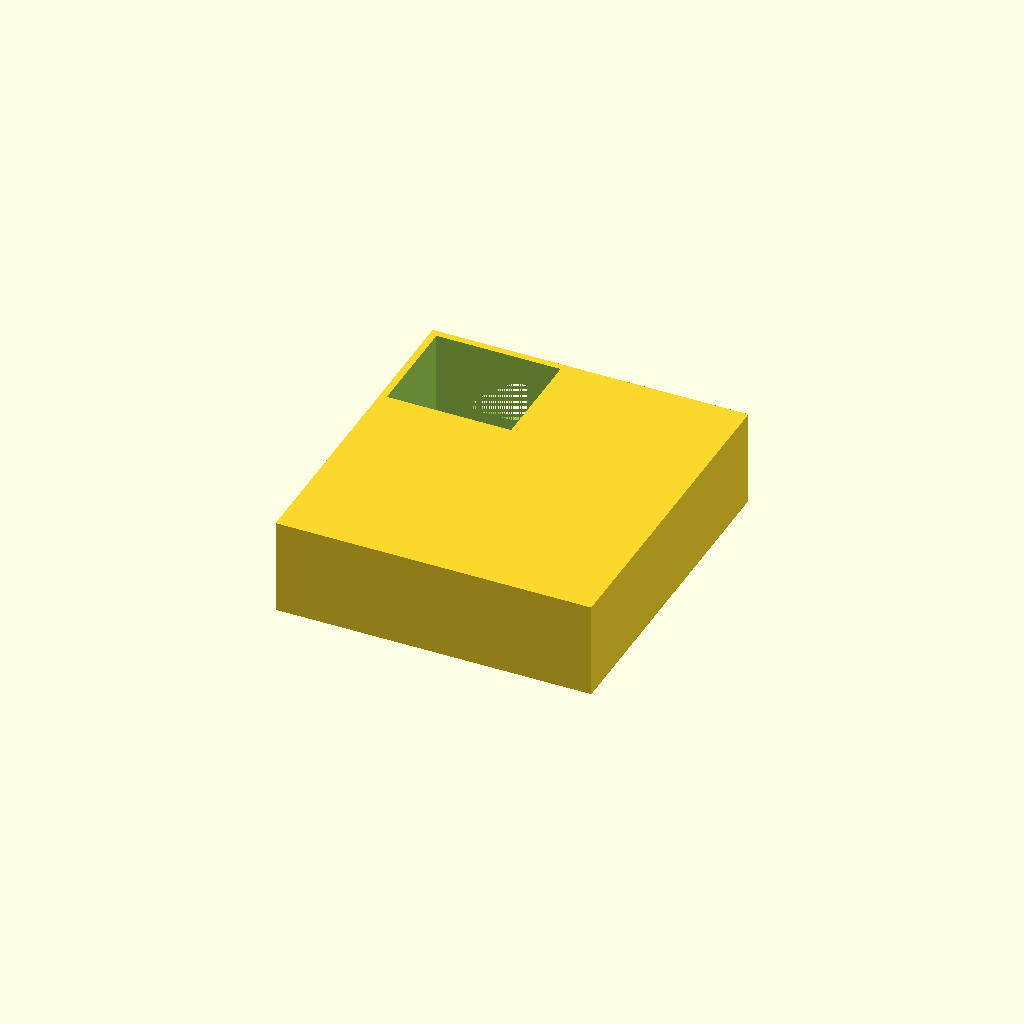
Cell 1: the model at its default parameters.
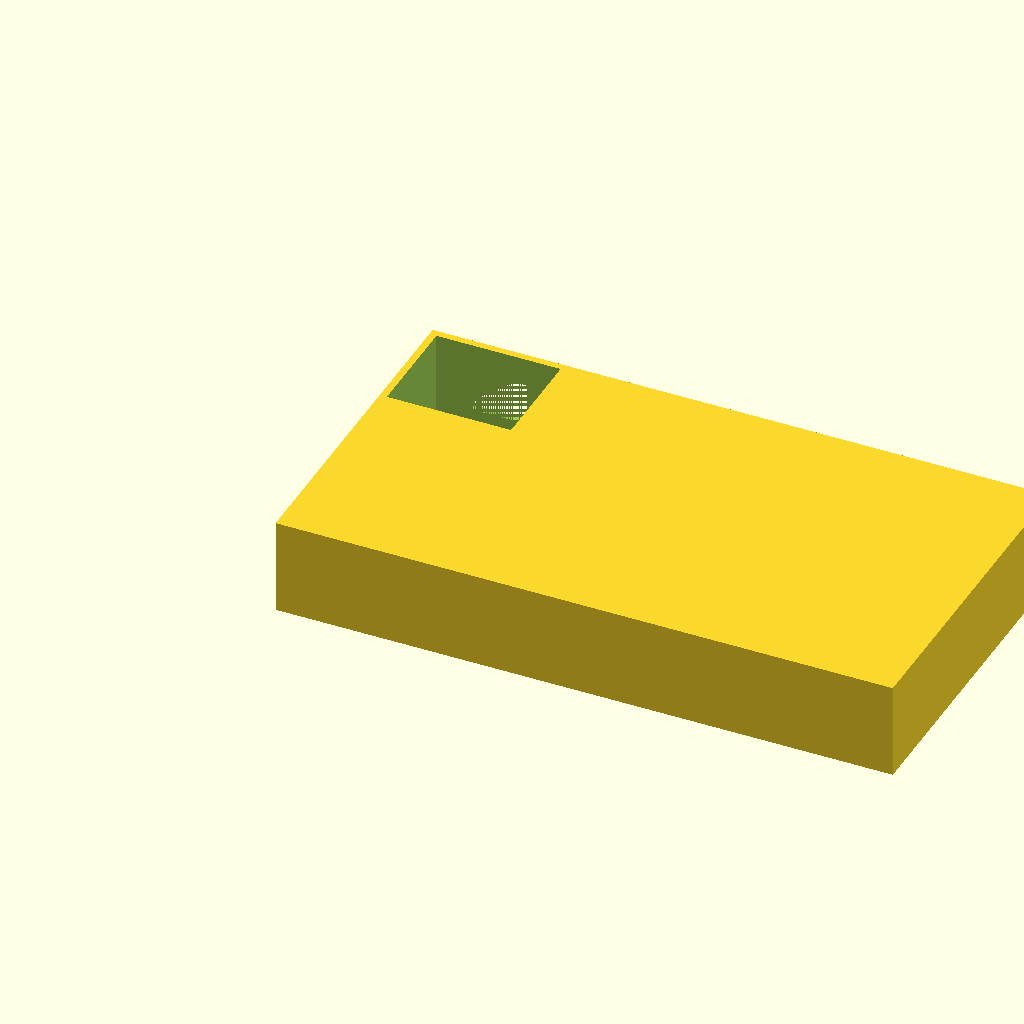
Cell 2: the same model with pi_w = 170.
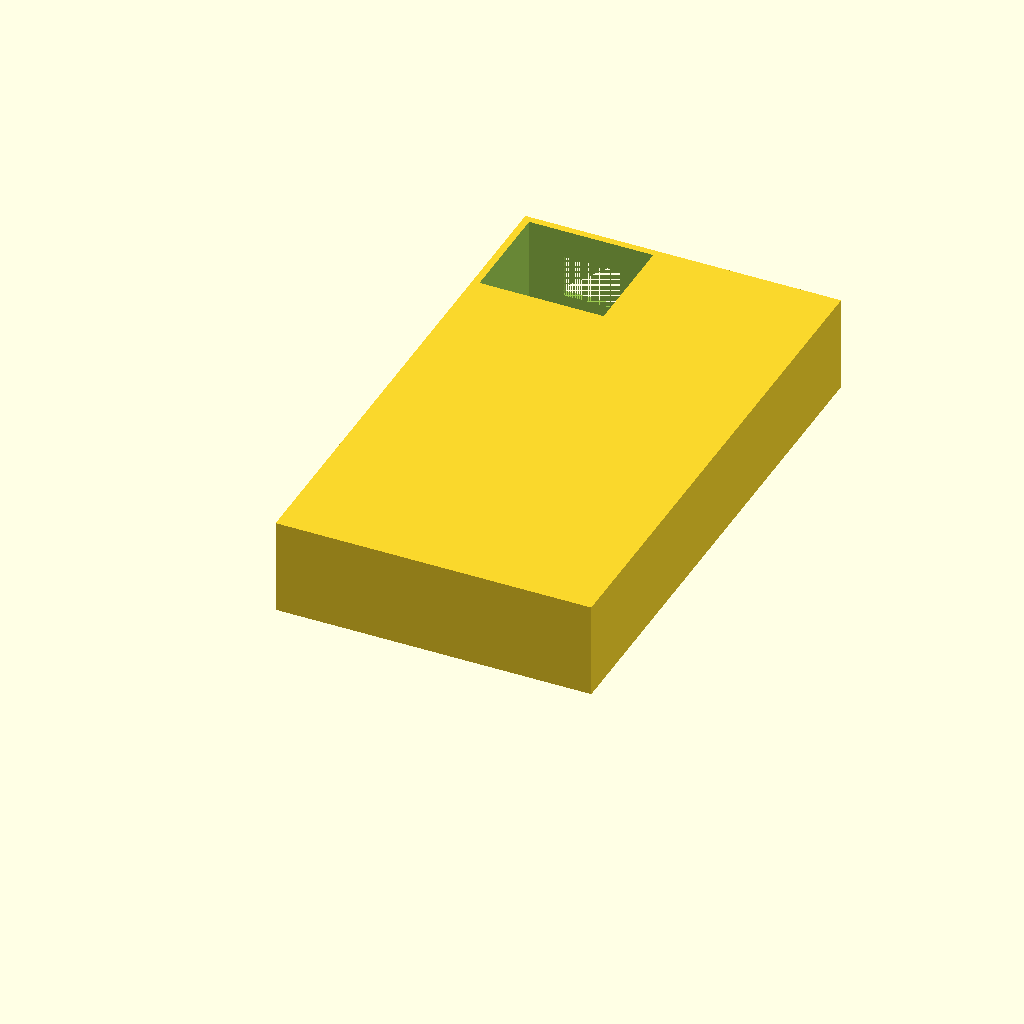
Cell 3 — pi_d set to 112, the other parameters unchanged.
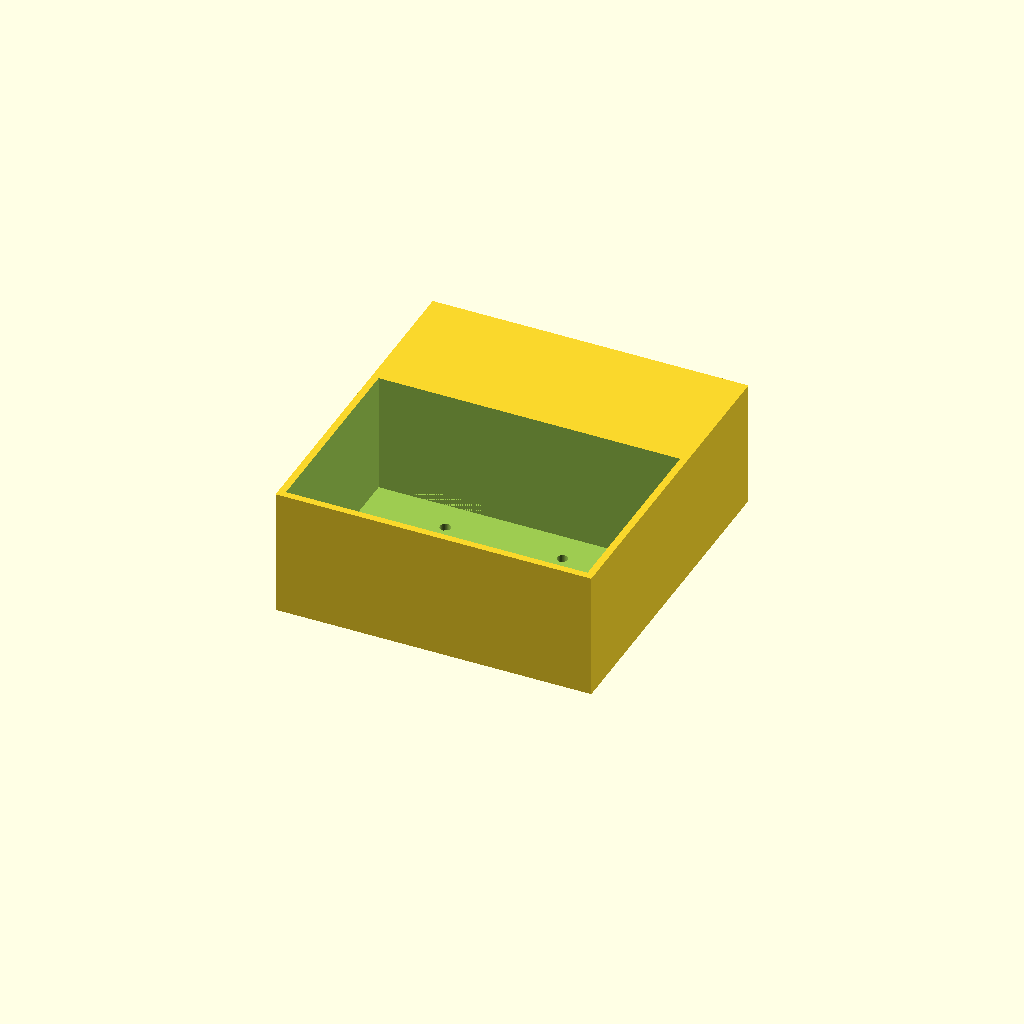
Cell 4 — pi_h set to 34, the other parameters unchanged.
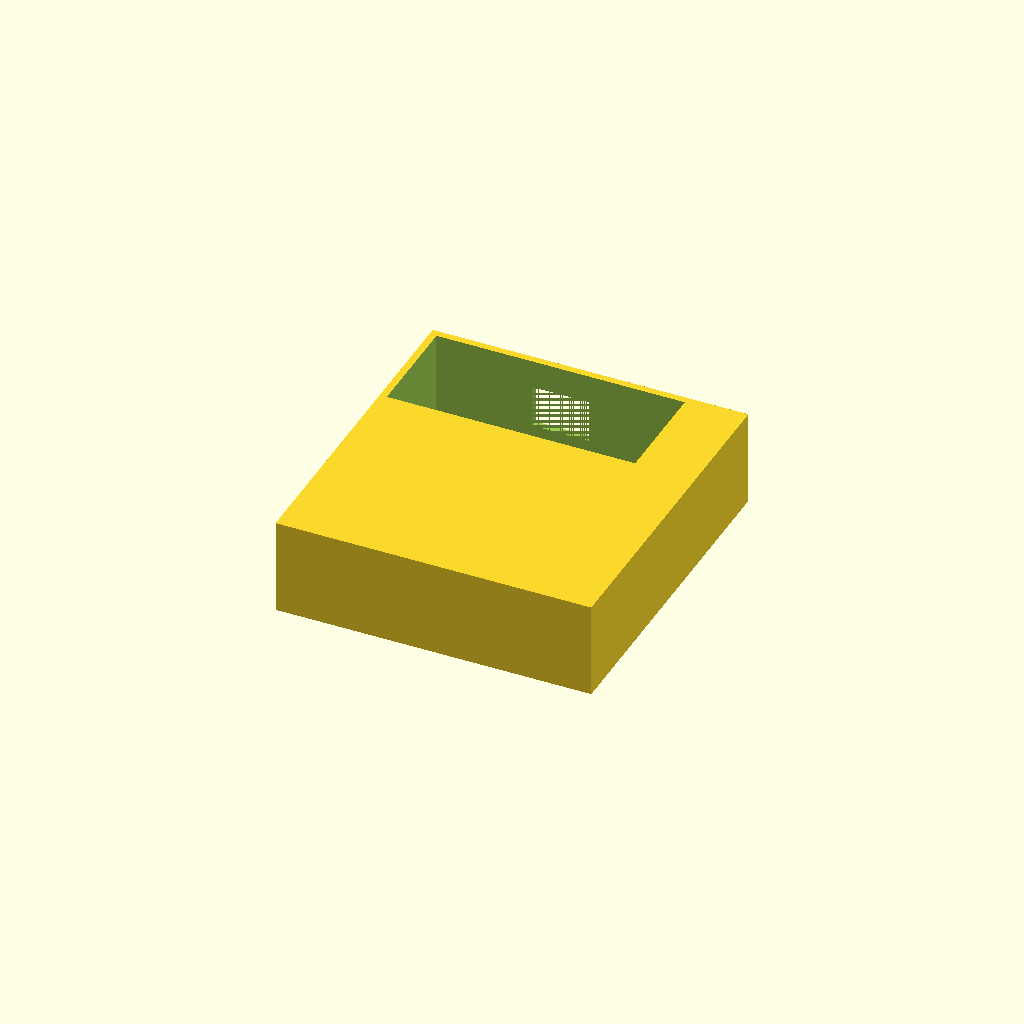
Cell 5: cam_w = 70 (everything else at default).
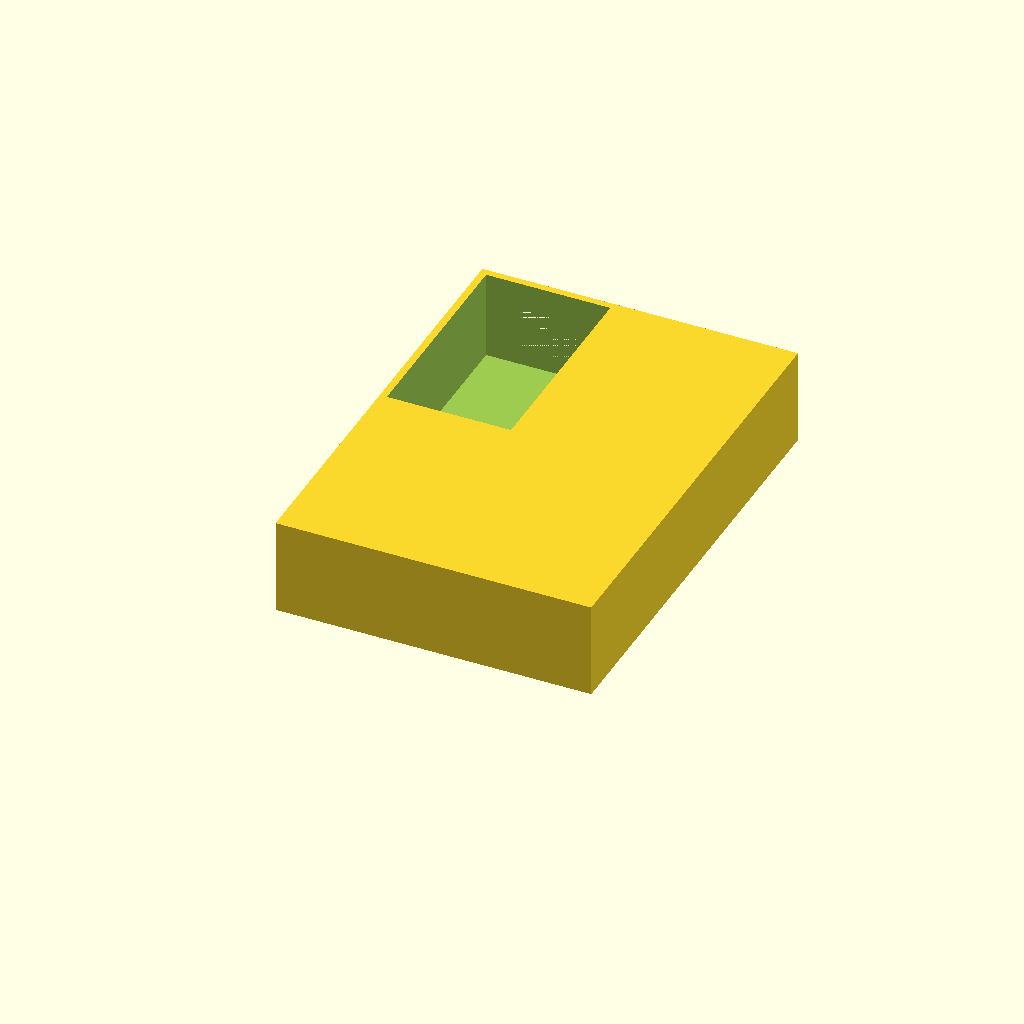
Cell 6: cam_d = 60 (everything else at default).
One fixed orthographic camera (rotation 55°, 0°, 25°; colour scheme Cornfield) for every cell.
Source of the model, enclosure/tray.scad:
// Wildtype — Single-piece Pi + Webcam Tray
// Print time: ~30 min at 0.3mm layer height, 20% infill
// Material: PLA, ~15g

$fn = 60;

// Dimensions (mm)
pi_w = 85;
pi_d = 56;
pi_h = 17;
cam_w = 35;
cam_d = 30;
cam_h = 25;
wall = 2;
base = 2;
spacing = 5;
total_w = pi_w + wall * 2;
total_d = pi_d + cam_d + spacing + wall * 2;
total_h = max(pi_h, cam_h) + wall;

module tray() {
    difference() {
        // Outer shell
        cube([total_w, total_d, total_h]);

        // Pi cavity
        translate([wall, wall, base])
            cube([pi_w, pi_d, pi_h + wall]);

        // Camera cavity
        translate([wall, pi_d + spacing + wall, base])
            cube([cam_w, cam_d, cam_h + wall]);

        // Cable slot (Pi side)
        translate([wall + 10, wall + pi_d, base])
            cube([20, wall + 2, 8]);

        // Camera lens hole
        translate([wall + cam_w / 2 - 8, pi_d + spacing + wall + cam_d, base + 5])
            cube([16, wall + 2, 12]);

        // Mounting holes (Pi M2.5)
        for (x = [25, 58], y = [18, 49]) {
            translate([x, y, 0])
                cylinder(h = base + 1, d = 3);
        }
    }
}

tray();
Parameter table extracted from the source (name, type, default, range or options):
pi_w: number, default 85
pi_d: number, default 56
pi_h: number, default 17
cam_w: number, default 35
cam_d: number, default 30
cam_h: number, default 25
wall: number, default 2
base: number, default 2
spacing: number, default 5
